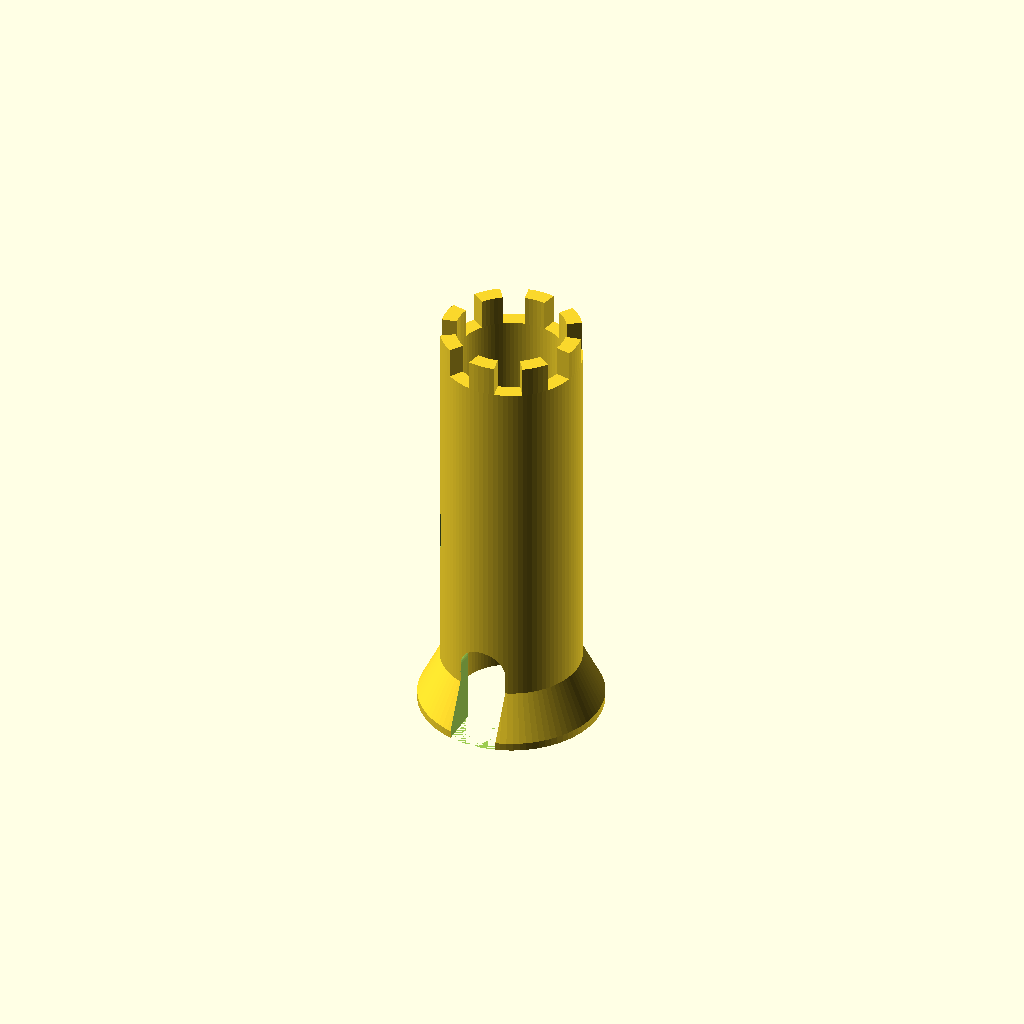
Cell 1: the model at its default parameters.
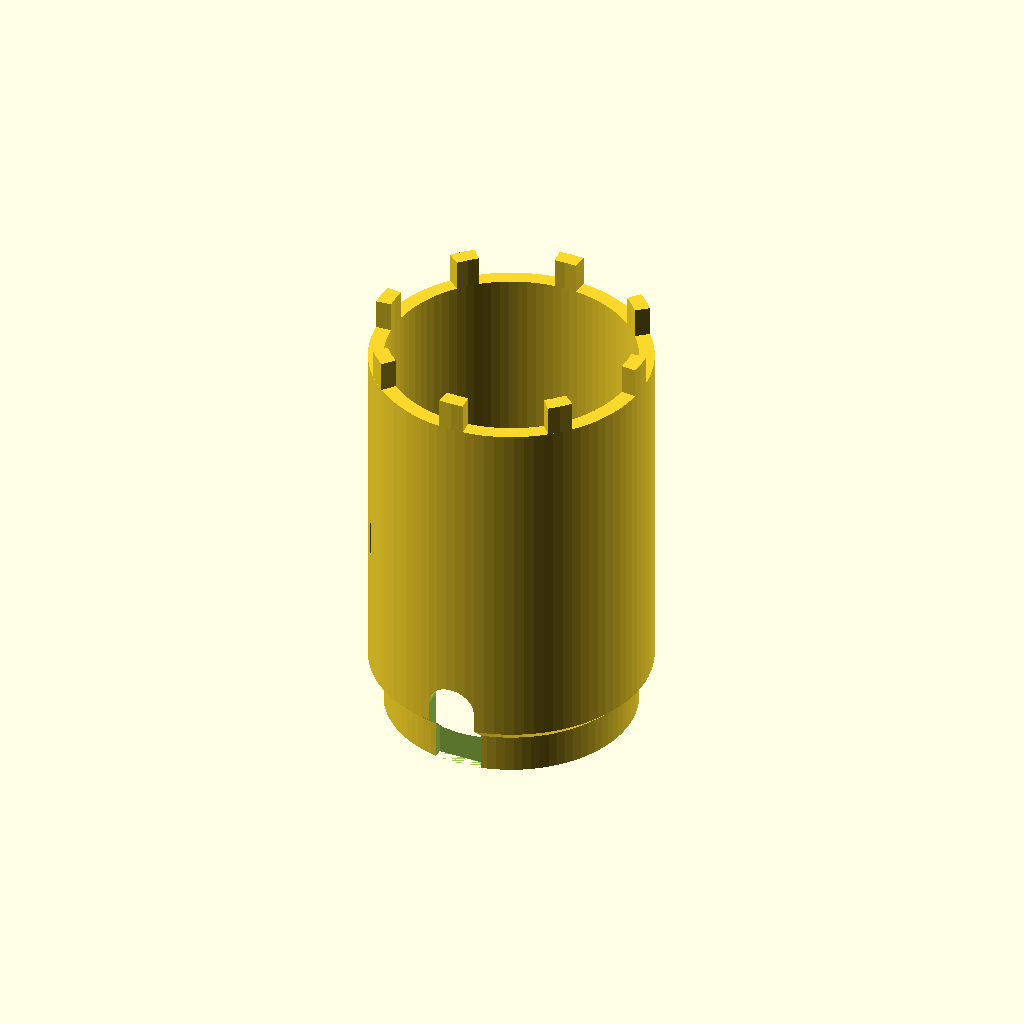
Cell 2: R_OUT = 3.2 (everything else at default).
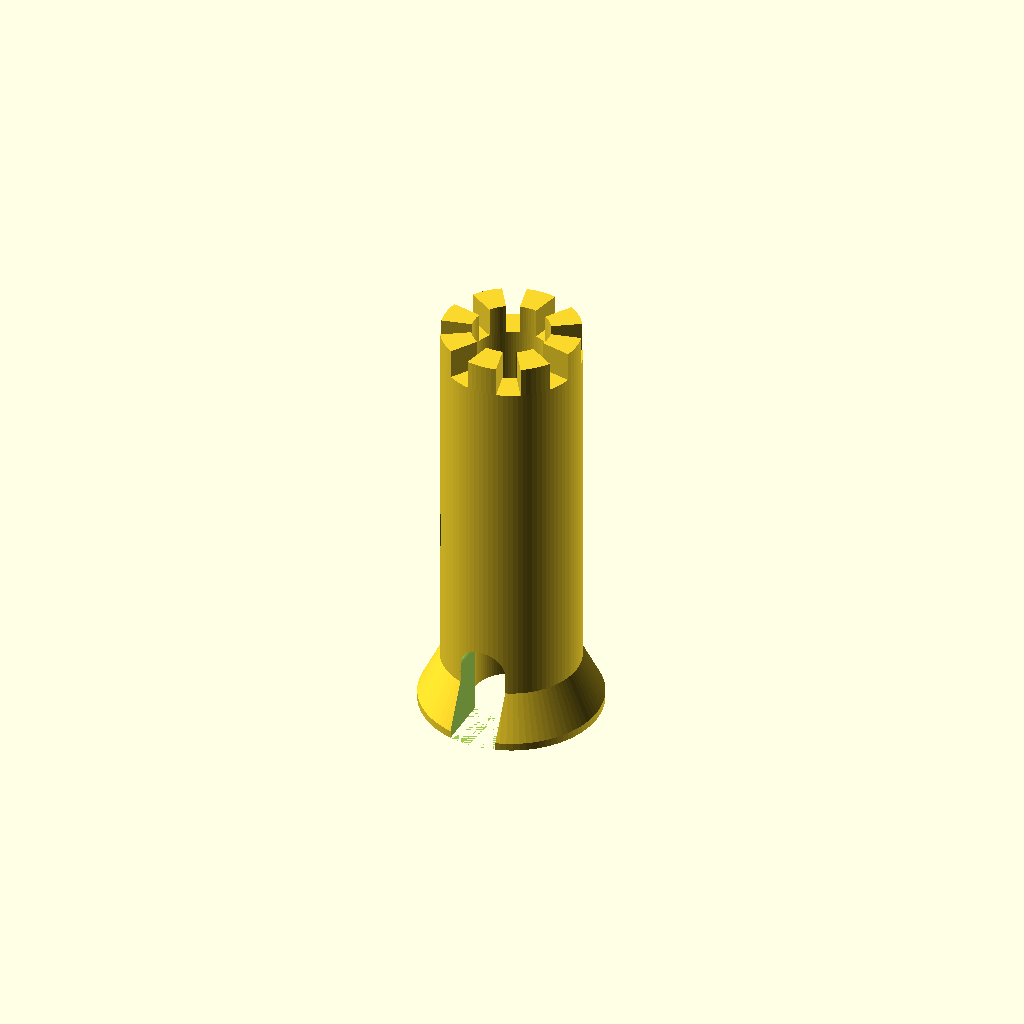
Cell 3: WALL = 0.7 (everything else at default).
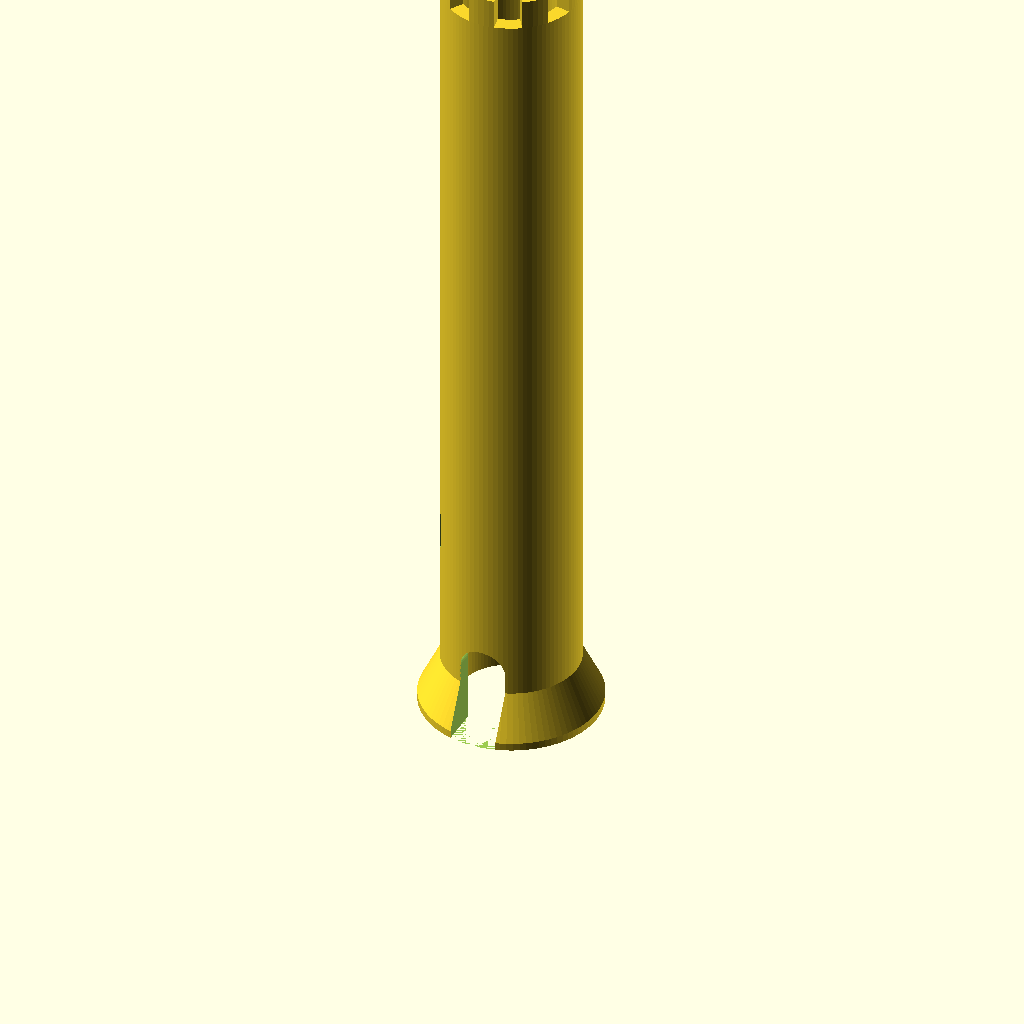
Cell 4: the same model with H_TOTAL = 20.
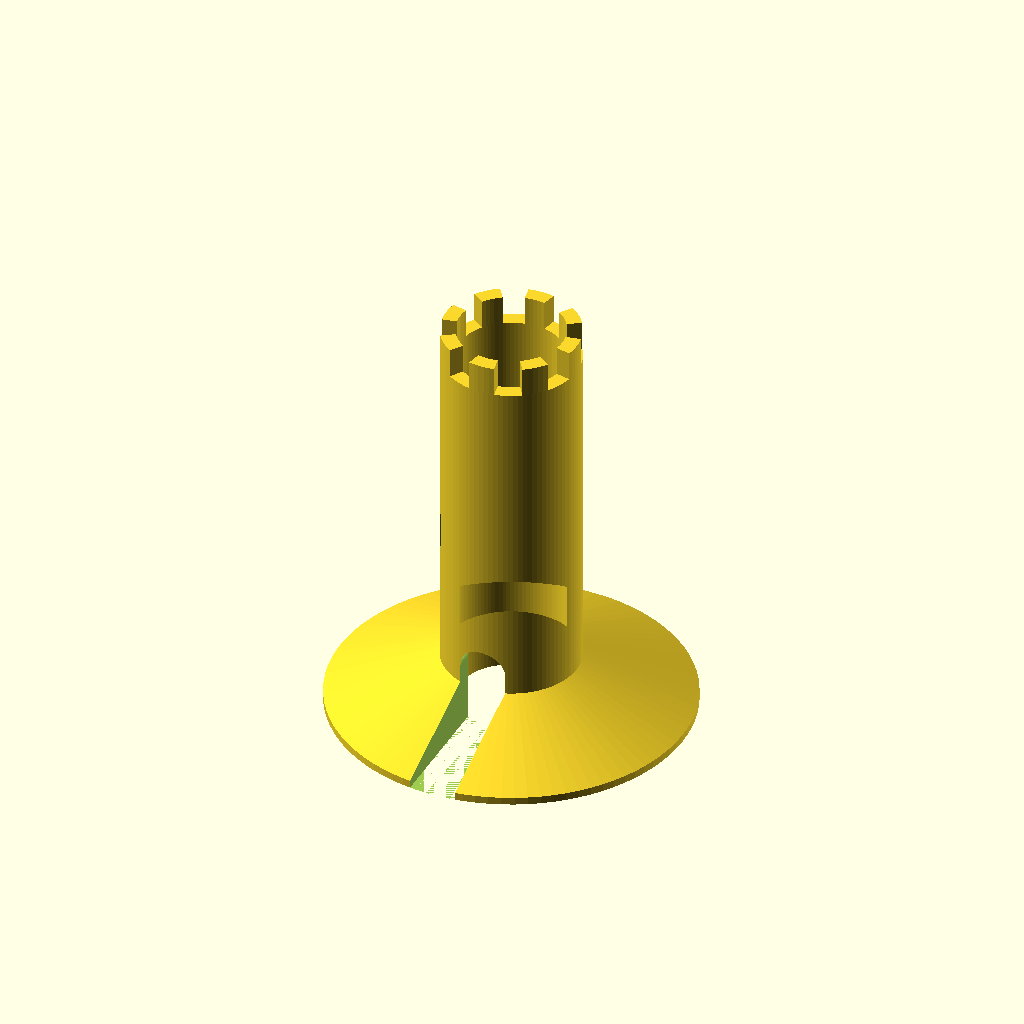
Cell 5: R_PLINTH = 4.2 (everything else at default).
All cells are drawn from one camera (rotation 55°, 0°, 25°, orthographic, colour scheme Cornfield), so only the parameter changes between them.
The OpenSCAD source (tools/forge/bakeoff/src/openscad/B2_turret.scad):
// B2 turret — architectural CSG + arrays
// Hollow round tower, flared plinth, 8 merlons, 3 non-piercing arrow slits,
// one arched doorway that tunnels through the wall.
// Front (the doorway) faces -Y in OpenSCAD == +Z after --zup.

include <dice_common.scad>

// --- density: set ONCE ------------------------------------------------------
$fa = 4;      // <= 90 fragments on a full circle
$fs = 0.06;   // ... and no chord longer than 0.06 table-units
// At r=1.6 the angular cap binds first: 90 segments, 0.112u chords. The arch
// circle (r 0.55) gets 57, the merlon arc 6. Same knob everywhere.

// --- dimensions -------------------------------------------------------------
R_OUT      = 1.60;   // shaft outer radius
WALL       = 0.35;   // wall thickness
R_IN       = R_OUT - WALL;
H_TOTAL    = 10.00;  // ground to merlon top
MERLON_H   = 0.70;
SHAFT_TOP  = H_TOTAL - MERLON_H;

R_PLINTH   = 2.10;   // base flare
PLINTH_H   = 1.20;   // flare is spent over the bottom 1.2
PLINTH_BAND = 0.18;  // straight molding band before the taper starts

N_MERLON   = 8;
MERLON_W   = 0.55;   // arc length at mid-wall
// mid-wall radius is where the 0.55 width is measured
MERLON_ANG = MERLON_W / ((R_IN + R_OUT) / 2) * 180 / PI;   // 22.2 deg

SLIT_W     = 0.15;
SLIT_H     = 0.90;
SLIT_D     = 0.12;   // recess depth -- 0.12 < 0.35 wall, so it cannot pierce
SLITS      = [[ 40, 3.10], [145, 5.40], [215, 4.25]];      // [angle, z]

DOOR_W     = 1.10;
DOOR_H     = 2.20;
DOOR_SPRING = DOOR_H - DOOR_W / 2;   // where the semicircular arch starts

// ---------------------------------------------------------------------------
// The whole shell is ONE revolved wall section. Points are (radius, height);
// revolving them gives the flare, the shaft and the uniform 0.35 wall for
// free, with no boolean at all.
// ---------------------------------------------------------------------------
WALL_SECTION = [
    [R_IN,     0],
    [R_PLINTH, 0],
    [R_PLINTH, PLINTH_BAND],   // molding band
    [R_OUT,    PLINTH_H],      // taper up to the shaft
    [R_OUT,    SHAFT_TOP],
    [R_IN,     SHAFT_TOP],
];

module shell() {
    rotate_extrude() polygon(WALL_SECTION);
}

// A merlon is just the wall rectangle revolved through a small angle, so it
// hugs the curve of the rim instead of being a flat cube stuck on it.
module merlon() {
    rotate([0, 0, -MERLON_ANG / 2])
        rotate_extrude(angle = MERLON_ANG)
            translate([R_IN, 0]) square([WALL, MERLON_H + EPS]);
}

// Same trick for the arrow slits: revolving the cutter means the recess floor
// follows the cylinder, so the depth is a true 0.12 everywhere across the slit
// (a flat cube cutter would be shallower at the edges).
module arrow_slit(angle, z) {
    slit_ang = SLIT_W / R_OUT * 180 / PI;
    rotate([0, 0, angle - slit_ang / 2])
        rotate_extrude(angle = slit_ang)
            translate([R_OUT - SLIT_D, z]) square([SLIT_D + 0.5, SLIT_H]);
}

// Arched opening, drawn once in 2D and pushed radially through the front wall.
module door_profile() {
    union() {
        translate([-DOOR_W / 2, 0]) square([DOOR_W, DOOR_SPRING]);
        translate([0, DOOR_SPRING]) circle(d = DOOR_W);
    }
}

// The cutter starts INSIDE the cavity (y = -1.0 is at radius 1.14 < R_IN) and
// runs out past the plinth, so it opens a tunnel through the near wall only --
// the far wall is untouched and the tunnel's return is visible from outside.
module doorway_cutter() {
    translate([0, -(R_IN - 0.25), 0])
        rotate([90, 0, 0])
            linear_extrude(height = R_PLINTH + 0.7) door_profile();
}

module turret() {
    difference() {
        union() {
            shell();
            translate([0, 0, SHAFT_TOP - EPS]) ring(N_MERLON) merlon();
        }
        for (s = SLITS) arrow_slit(s[0], s[1]);
        doorway_cutter();
    }
}

turret();
Customizer parameters (derived from the source; name, type, default, range or options):
R_OUT: number, default 1.6
WALL: number, default 0.35
H_TOTAL: number, default 10
MERLON_H: number, default 0.7
R_PLINTH: number, default 2.1
PLINTH_H: number, default 1.2
PLINTH_BAND: number, default 0.18
N_MERLON: number, default 8
MERLON_W: number, default 0.55
SLIT_W: number, default 0.15
SLIT_H: number, default 0.9
SLIT_D: number, default 0.12
DOOR_W: number, default 1.1
DOOR_H: number, default 2.2
